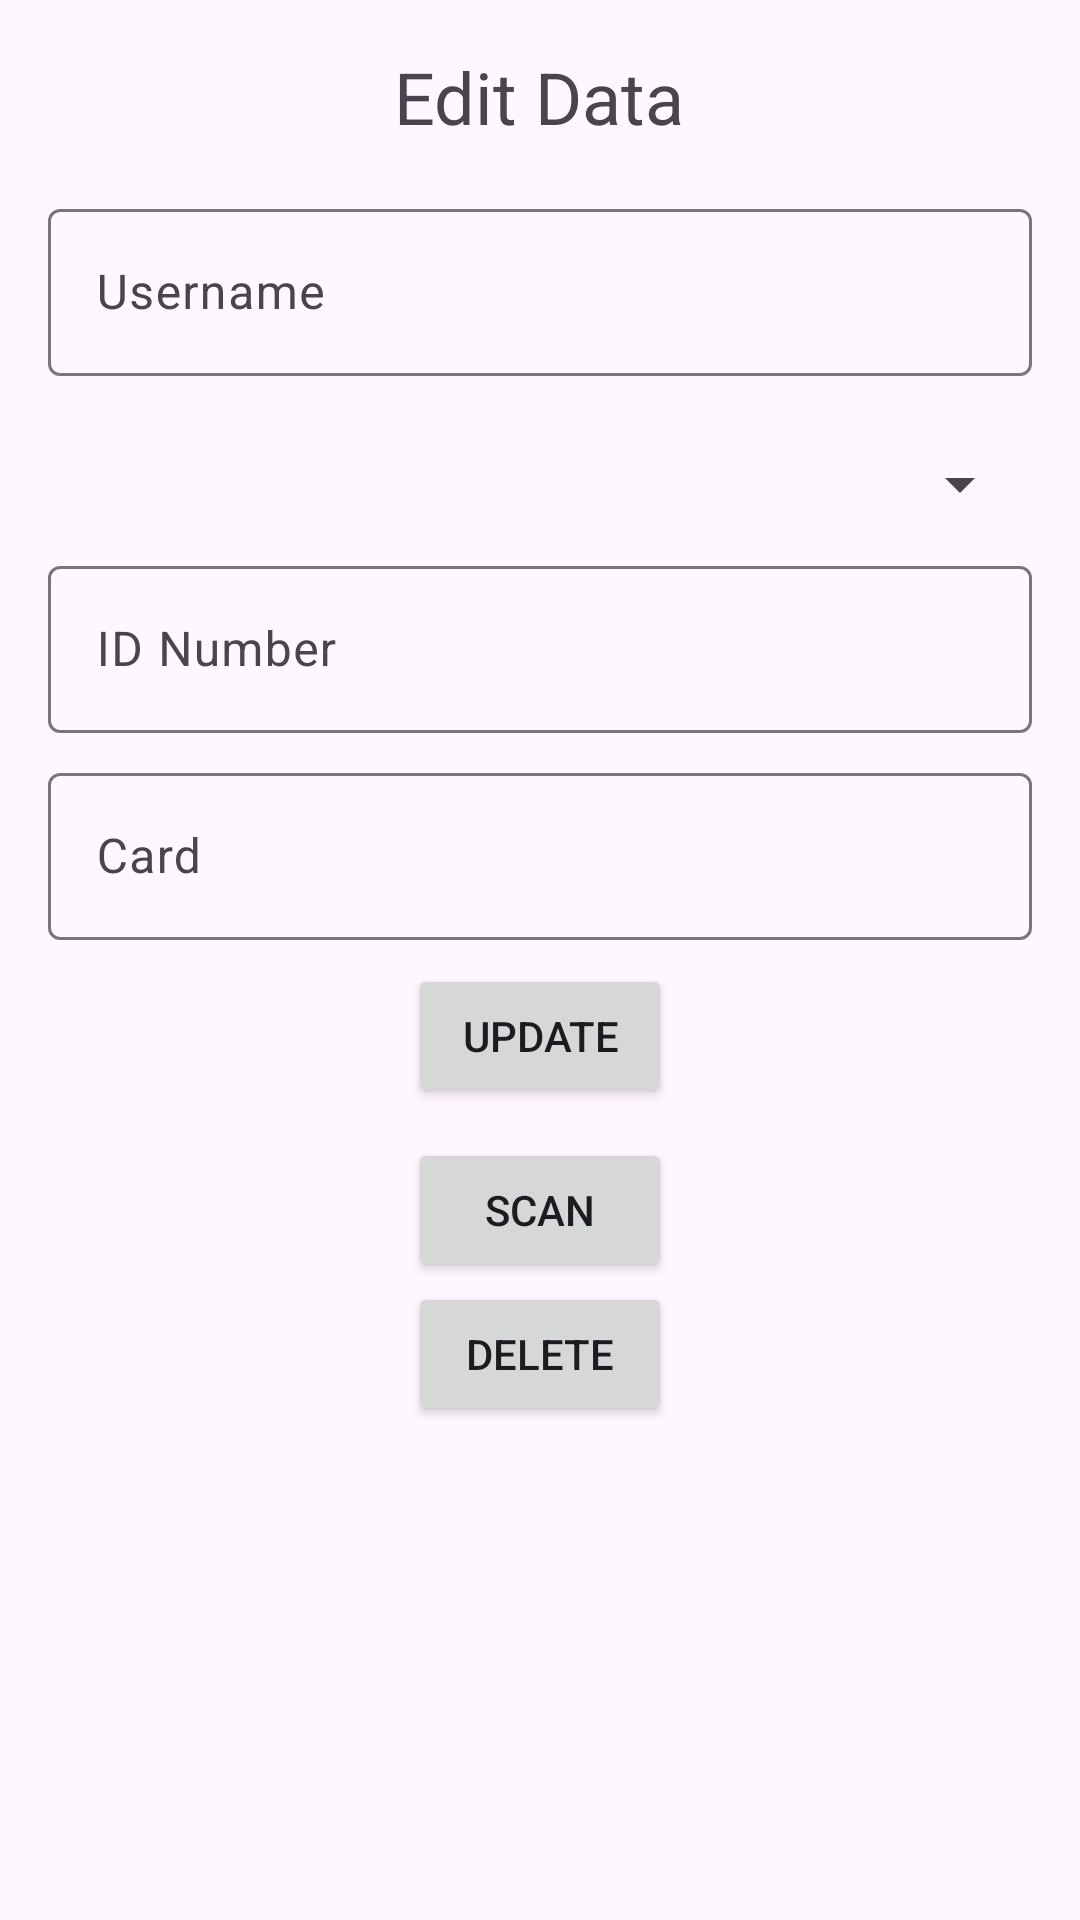

Layout XML and referenced resources for this Android screen:
<!-- AndroidManifest.xml: application theme Theme.EmbedSystem -->
<!-- res/layout/activity_list_user.xml -->
<ScrollView  xmlns:android="http://schemas.android.com/apk/res/android"
    android:layout_width="match_parent"
    android:layout_height="match_parent"
    android:orientation="vertical"
    android:padding="16dp">

    <LinearLayout
        android:layout_width="match_parent"
        android:layout_height="wrap_content"
        android:orientation="vertical">

        <TextView
            android:layout_width="wrap_content"
            android:layout_height="wrap_content"
            android:text="Edit Data"
            android:textSize="24sp"
            android:layout_gravity="center_horizontal"
            android:paddingBottom="16dp"/>

        <com.google.android.material.textfield.TextInputLayout
            android:layout_width="match_parent"
            android:layout_height="wrap_content"
            android:paddingBottom="8dp">

            <com.google.android.material.textfield.TextInputEditText
                android:id="@+id/username"
                android:layout_width="match_parent"
                android:layout_height="wrap_content"
                android:hint="Username" />
        </com.google.android.material.textfield.TextInputLayout>

        <com.google.android.material.textfield.TextInputLayout
            android:layout_width="match_parent"
            android:layout_height="wrap_content"
            android:textColor="@color/green"
            android:fontFamily="@font/roboto"
            android:hint="Prodi"
            android:layout_marginTop="16dp">

            <Spinner
                android:id="@+id/prodi_spinner"
                android:layout_width="match_parent"
                android:layout_height="wrap_content"/>

        </com.google.android.material.textfield.TextInputLayout>

        <com.google.android.material.textfield.TextInputLayout
            android:layout_width="match_parent"
            android:layout_height="wrap_content"
            android:layout_marginTop="10dp"
            android:paddingBottom="8dp">

            <com.google.android.material.textfield.TextInputEditText
                android:id="@+id/id_number"
                android:layout_width="match_parent"
                android:layout_height="wrap_content"
                android:hint="ID Number" />
        </com.google.android.material.textfield.TextInputLayout>

        <com.google.android.material.textfield.TextInputLayout
            android:layout_width="match_parent"
            android:layout_height="wrap_content"
            android:paddingBottom="8dp">

            <com.google.android.material.textfield.TextInputEditText
                android:id="@+id/card"
                android:layout_width="match_parent"
                android:layout_height="wrap_content"
                android:hint="Card" />
        </com.google.android.material.textfield.TextInputLayout>

        <Button
            android:id="@+id/btn_update"
            android:layout_width="wrap_content"
            android:layout_height="wrap_content"
            android:text="UPDATE"
            android:layout_gravity="center_horizontal" />

        <Button
            android:id="@+id/btn_scanedit"
            android:layout_width="wrap_content"
            android:layout_height="wrap_content"
            android:layout_marginTop="10dp"
            android:text="SCAN"
            android:layout_gravity="center"/>


        <Button
            android:id="@+id/btn_hapus"
            android:layout_width="wrap_content"
            android:layout_height="wrap_content"
            android:text="DELETE"
            android:layout_gravity="center_horizontal" />

    </LinearLayout>


</ScrollView >
<!-- resources referenced by this layout -->
<resources>
  <color name="green">#004D40</color>
  <style name="Theme.EmbedSystem" parent="Base.Theme.EmbedSystem" />
  <style name="Base.Theme.EmbedSystem" parent="Theme.Material3.DayNight.NoActionBar">
          
          
          <item name="colorPrimary">@color/green</item>
      </style>
</resources>
